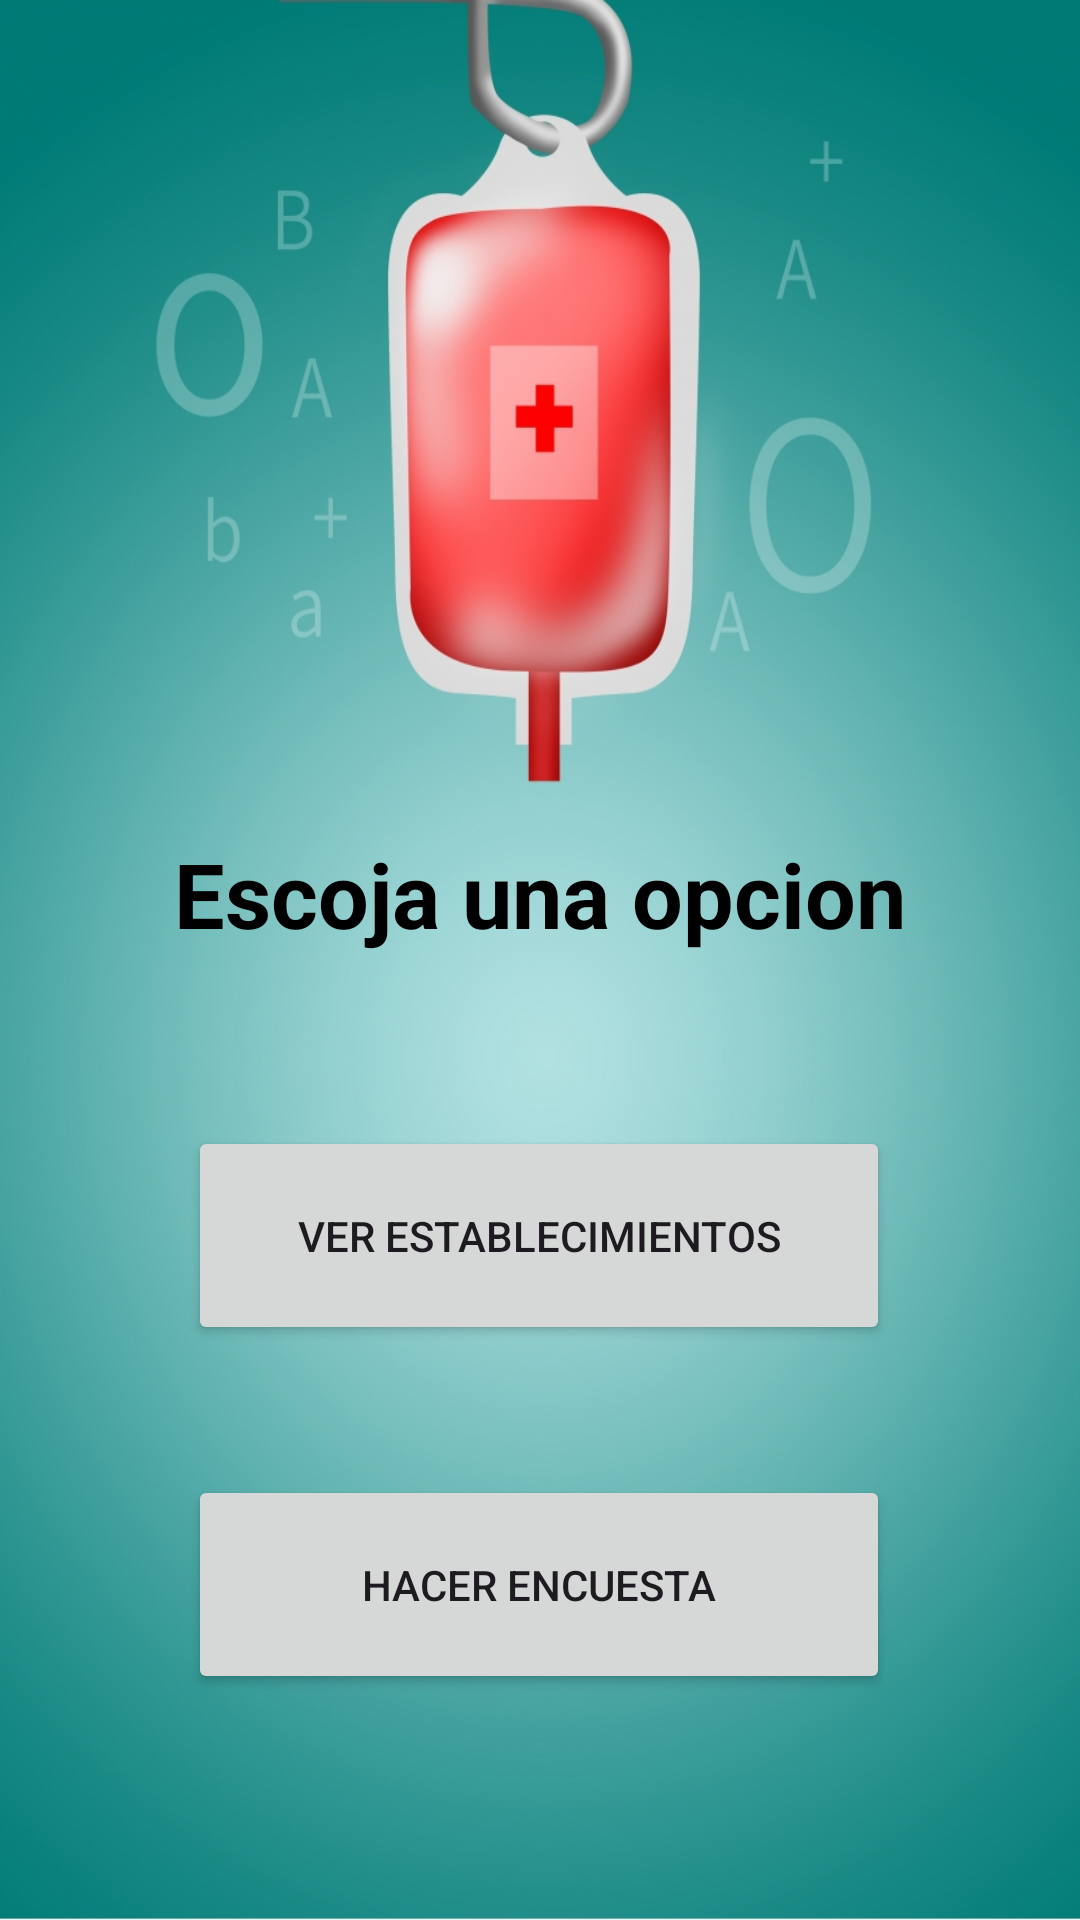

Produce the Android XML layout that renders to this screen, including the resource entries it uses.
<!-- AndroidManifest.xml: application theme Theme.CrudBanco -->
<!-- res/layout/activity_menu_aplicacion.xml -->
<?xml version="1.0" encoding="utf-8"?>
<androidx.constraintlayout.widget.ConstraintLayout xmlns:android="http://schemas.android.com/apk/res/android"
    xmlns:app="http://schemas.android.com/apk/res-auto"
    xmlns:tools="http://schemas.android.com/tools"
    android:layout_width="match_parent"
    android:layout_height="match_parent"
    tools:context=".Menu_Aplicacion"
    android:background="@mipmap/donar">


    <TextView
        android:id="@+id/txt_Menu"
        android:layout_width="wrap_content"
        android:layout_height="wrap_content"
        android:text="Escoja una opcion"
        android:textAlignment="center"
        android:textColor="@color/black"
        android:textSize="30sp"
        android:textStyle="bold"
        app:layout_constraintBottom_toBottomOf="parent"
        app:layout_constraintEnd_toEndOf="parent"
        app:layout_constraintStart_toStartOf="parent"
        app:layout_constraintTop_toTopOf="parent"
        app:layout_constraintVertical_bias="0.463" />

    <Button
        android:id="@+id/btn_VerEstablecimiento"
        android:layout_width="234dp"
        android:layout_height="73dp"
        android:text="Ver Establecimientos"
        android:onClick="verEstablecimientos"
        app:layout_constraintBottom_toBottomOf="parent"
        app:layout_constraintEnd_toEndOf="parent"
        app:layout_constraintHorizontal_bias="0.497"
        app:layout_constraintStart_toStartOf="parent"
        app:layout_constraintTop_toTopOf="parent"
        app:layout_constraintVertical_bias="0.662" />

    <Button
        android:id="@+id/btn_encuesta"
        android:layout_width="234dp"
        android:layout_height="73dp"
        android:text="Hacer Encuesta"
        android:onClick="Encuesta"
        app:layout_constraintBottom_toBottomOf="parent"
        app:layout_constraintEnd_toEndOf="parent"
        app:layout_constraintHorizontal_bias="0.497"
        app:layout_constraintStart_toStartOf="parent"
        app:layout_constraintTop_toTopOf="parent"
        app:layout_constraintVertical_bias="0.867" />


</androidx.constraintlayout.widget.ConstraintLayout>
<!-- resources referenced by this layout -->
<resources>
  <!-- mipmap donar: jpg bitmap (mipmap-hdpi, 446819 bytes) -->
  <style name="Theme.CrudBanco" parent="Base.Theme.CrudBanco" />
  <style name="Base.Theme.CrudBanco" parent="Theme.Material3.DayNight.NoActionBar">
          
          
      </style>
  <!-- not gathered from this repository: default colours our renderer supplied (Android Studio template values) -->
  <color name="black">#FF000000</color>
</resources>
